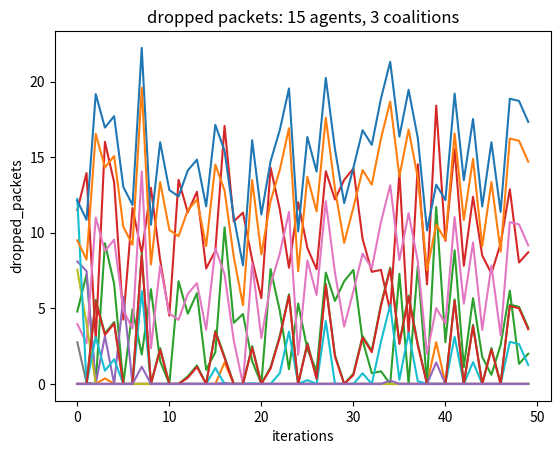
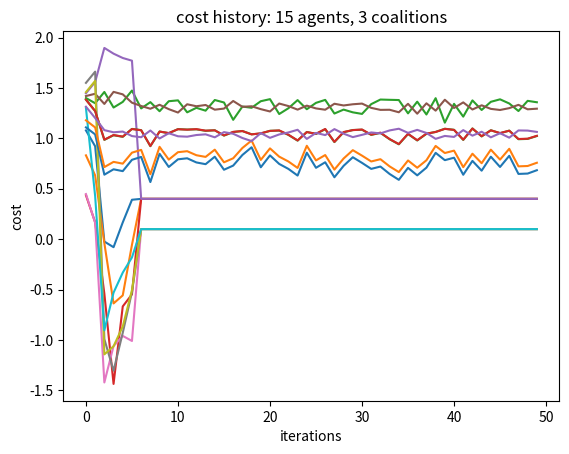
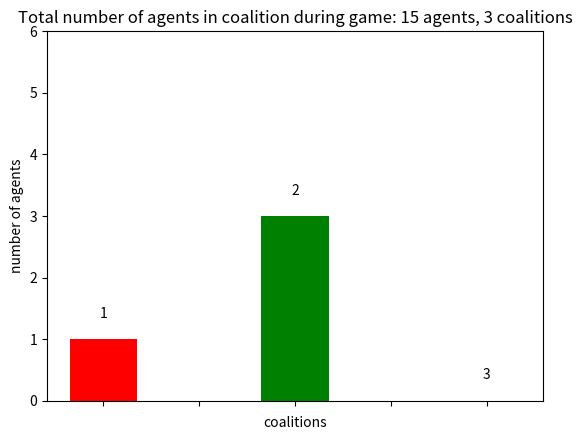

Write Python code to recreate these figures, in order.
import numpy as np
import matplotlib.pyplot as plt

THROUGHPUT_META_MEAN = 100
THROUGHPUT_META_STD = 10

PACKETS_STD_MEAN = THROUGHPUT_META_STD

ALPHA = 2
BETA = 0.1

class Coalition():
    def __init__(self, id):
        self.members = []
        self.current_throughput_pool = 0
        self.packets_history = []
        self.id = id
        self.agentsCount = dict()

    def recalculate(self):
        self.current_throughput_pool = 0
        for member in self.members:
            self.current_throughput_pool += member.throughput

    def remove_member(self, member):
        self.members.remove(member)
        self.recalculate()

    def join_coalition(self, member):
        if member in self.members:
            pass# raise ValueError(f"Agent {member.id} already in coalition")
        else:
            self.members.append(member)
            if member.id in self.agentsCount:
                self.agentsCount[member.id] += 1
            else:
                self.agentsCount[member.id] = 1
        self.recalculate()


class Node:
    def __init__(self, id=0):
        self.id = id
        self.throughput = np.random.normal(
            loc=THROUGHPUT_META_MEAN, scale=THROUGHPUT_META_STD)

        self.incoming_packets_meta_mean = self.throughput + np.random.normal(
            loc=0, # should be zero mean since 
            scale=PACKETS_STD_MEAN
        )
        """
        either 
        self.incoming_packets_meta_mean = np.random.normal(
            loc=self.throughput,
            scale=THROUGHPUT_META_STD)
        or 
        self.incoming_packets_meta_mean = self.throghput + np.random.normal(
            loc=0,
            scale=PACKETS_STD_MEAN)
        """

        self.cost_history = []
        self.dropped_packets_history = []
        self.processed_packets_history = []
        self.packets_incoming_mean = 0
        self.packets_incoming_std = 0

        self.current_packets = 0
        self.current_coalition = None
        self.current_coalition_ptr = None
        self.saved_best_coal = None

        self.neighbour_coalitions = []

    def register_coalition(self, coalition):
        self.neighbour_coalitions.append(coalition)

    def make_move(self):
        if self.current_coalition and len(self.neighbour_coalitions)>0:
            if self.saved_best_coal != self.current_coalition:
                self.neighbour_coalitions[self.saved_best_coal].join_coalition(self)
                self.neighbour_coalitions[self.current_coalition].remove_member(self)
                self.current_coalition = self.saved_best_coal
                self.current_coalition_ptr = self.neighbour_coalitions[self.current_coalition]

    def sample_incoming_packets(self):
        self.current_packets = np.random.normal(loc=self.incoming_packets_meta_mean,
                                                scale=THROUGHPUT_META_STD)
        return self.current_packets

    def calculate_cost_function_at_step(self, step):
        cost, dropped, processed = self.calculate_cost_function(
            self.current_packets
        )
        self.dropped_packets_history.append(dropped)
        self.processed_packets_history.append(processed)
        self.cost_history.append(cost)
        return cost

    def calculate_cost_function(self, current_packets):
        dropped = 0
        processed = current_packets
        penalty = 0
        if self.current_coalition_ptr is not None:
                penalty += BETA * len(self.current_coalition_ptr.members) - 1
        if self.throughput < current_packets:
            dropped = current_packets - self.throughput
            processed = self.throughput
        return (processed - ALPHA*dropped)/self.throughput - penalty, dropped, processed


    def estimate_coalition_values(self):
        coalitions = self.neighbour_coalitions
        dropped_val, processed_val = 0.0, 0.0
        max_coalition_val, coalition_num = 0, 0
        for i, coalition in enumerate(coalitions):
            coalition_packets = self.est_coalition_packets(coalition)
            coalition_val, dropped, processed = self.calculate_cost_function(
                coalition_packets)
            print(
                f"\tAgent {self.id} estimated {coalition_val} for coalition {coalition.id}")
            if coalition_val > max_coalition_val:
                coalition_num = i
                max_coalition_val = coalition_val
                dropped_val, processed_val = dropped, processed
        print(
            f"Agent {self.id} has calculated the best coalition: {coalition_num} with {coalition_val}")
        decision = 'stay'
        if coalition_num != self.current_coalition:
            decision = 'change'
        self.cost_history.append(coalition_val)
        self.dropped_packets_history.append(dropped_val)
        self.processed_packets_history.append(processed_val)
        print(f"Decision: {decision}")
        return coalition_num

    def est_coalition_packets(self, coalition, fairshare=False):
        if fairshare:
            packet_pool, total_throughput = 0, 0
            for member in coalition.members:
                total_throughput += member.throughput
                packet_pool += member.current_packets
            if self not in coalition.members:
                # if not a member -- value not included
                packet_pool += self.current_packets
                total_throughput += self.throughput
            return (self.throughput*packet_pool)/total_throughput
        else:
            packet_pool = 0
            for member in coalition.members:
                packet_pool += member.current_packets
            if self not in coalition.members:
                # if not a member -- value not included
                packet_pool += self.current_packets
            try:
                return packet_pool / len(coalition.members)
            except ZeroDivisionError:
                return 0

class Game:
    def __init__(self, agents_num=5, coalition_num=3, relations=[]):
        self.agents = [Node(i) for i in range(agents_num)]
        self.coalition_num = coalition_num
        self.coalitions = [Coalition(i) for i in range(self.coalition_num)]
        self.relations = relations

    def play(self, no_steps):
        # register coalitions to routers

        for relation in self.relations:
            self.agents[relation[0]].register_coalition(self.coalitions[relation[1]]);

        # randomly assigns routers to coalitions
        for agent in self.agents:
            coal_num = np.random.randint(0, len(agent.neighbour_coalitions))
            agent.neighbour_coalitions[coal_num].members.append(agent)
            agent.current_coalition = coal_num
            agent.current_coalition_ptr = agent.neighbour_coalitions[coal_num]

        for i in range(no_steps):
            print(f"\n############ STEP {i} ############\n")

            # sample the packets
            for agent in self.agents:
                agent.sample_incoming_packets()

            # select best coalition
            for agent in self.agents:
                agent.saved_best_coal = agent.estimate_coalition_values()

            # change coalitions
            for agent in self.agents:
                agent.make_move()

        # drop packets_history

        fig1, ax1 = plt.subplots()
        fig2, ax2 = plt.subplots()
        fig3, ax3 = plt.subplots()
        #fig1.figsize(100,100)
        for agent in self.agents:
            ax1.plot(agent.dropped_packets_history)
            ax2.plot(agent.cost_history)
        coalitionsCount = dict()

        for coalition in self.coalitions:
            values = list(coalition.agentsCount.values())
            coalitionsCount[int(coalition.id + 1)] = int(len(values))

        width = 0.35
        vals = list(coalitionsCount.values())
        ks = list(coalitionsCount.keys())
        my_colors = 'rgbkymc'
        colors = list()
        for i in range(len(vals)):
            colors.append(my_colors[i])

        ax3.bar(ks, vals, width, color=colors)

        ax1.set_title(f'dropped packets: {len(self.agents)} agents, {self.coalition_num} coalitions')
        ax2.set_title(f'cost history: {len(self.agents)} agents, {self.coalition_num} coalitions')
        ax3.set_title(f'Total number of agents in coalition during game: {len(self.agents)} agents, {self.coalition_num} coalitions')
        ax3.set_ylim([min(vals), max(vals)+3])

        ax1.set_ylabel("dropped_packets")
        ax1.set_xlabel("iterations")


        ax2.set_ylabel("cost")
        ax2.set_xlabel("iterations")

        ax3.set_ylabel("number of agents")
        ax3.set_xlabel("coalitions")
        ax3.set_xticklabels([])

        rects = ax3.patches
        for rect, label in zip(rects, ks):
            height = rect.get_height()
            ax3.text(rect.get_x() + rect.get_width() / 2, height+0.3, label,
                    ha='center', va='bottom')

        plt.show()
        #fig1.savefig(f'images/dropped_packets_{len(self.agents)}_agents_{self.coalition_num}_coalition_{no_steps}_steps.png')
        #fig2.savefig(f'images/cost_history_{len(self.agents)}_agents_{self.coalition_num}_coalition_{no_steps}_steps.png')


if __name__ == "__main__":
    steps = [50]
    agents = [15]
    coalitions = [3]
    relations = [[[0,0],[1,0],[2,0],[3,0],[4,0],[5,0],[6,1],[7,1],[8,1],[9,1],[10,1],[11,1],[12,1],[13,1],[14,1],[0,2],[1,2],[6,2],[7,2],[8,2],[9,2],[3,2],[4,2]]]  
    for step in steps:
        for coalition in coalitions:
            for agent in agents:
                g = Game(agent, coalition,relations[0])
                g.play(step)
